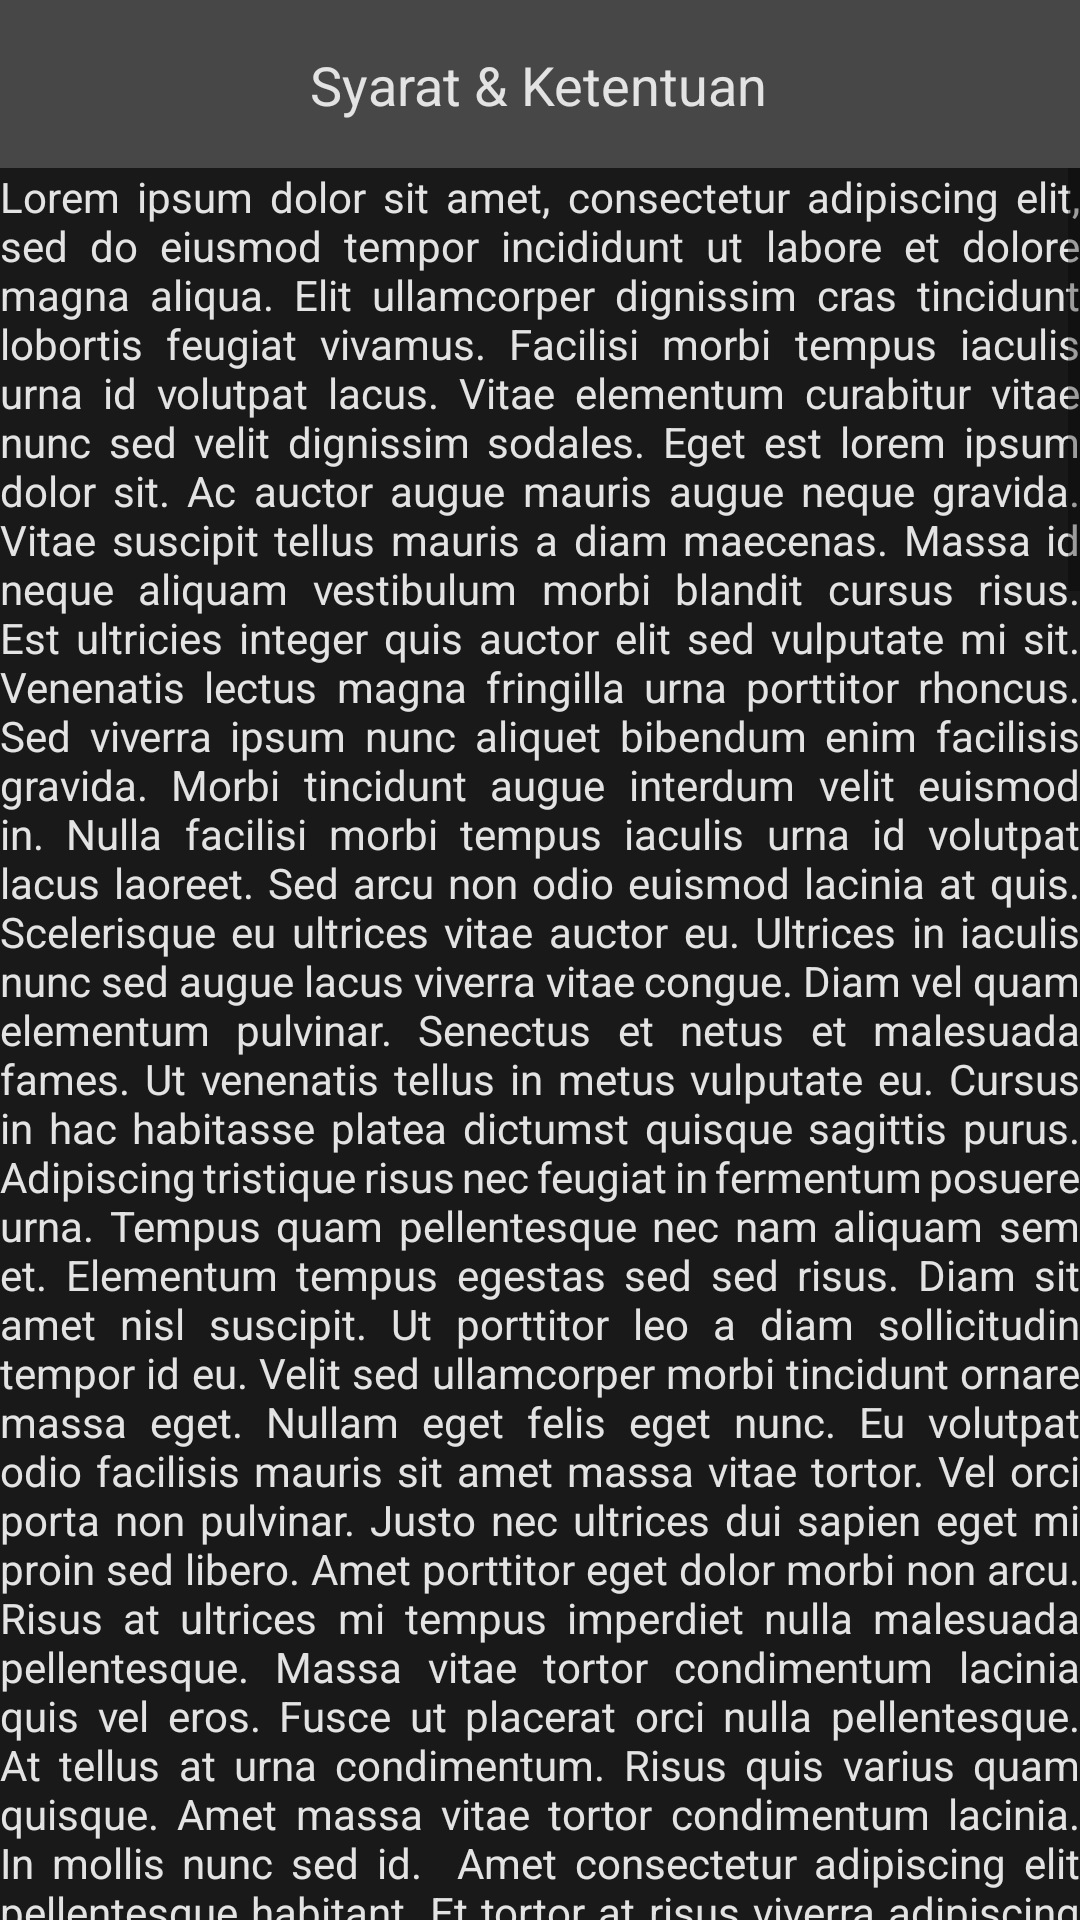

Android layout source for this screen:
<!-- AndroidManifest.xml: application theme Theme.TrainingApp -->
<!-- res/layout/activity_syarat.xml -->
<?xml version="1.0" encoding="utf-8"?>
<androidx.constraintlayout.widget.ConstraintLayout xmlns:android="http://schemas.android.com/apk/res/android"
    xmlns:app="http://schemas.android.com/apk/res-auto"
    xmlns:tools="http://schemas.android.com/tools"
    android:layout_width="match_parent"
    android:layout_height="match_parent"
    tools:context=".ui.syarat.SyaratActivity"
    android:background="@color/bg_dark">

    <androidx.constraintlayout.widget.ConstraintLayout
        android:id="@+id/constraintLayout"
        android:layout_width="match_parent"
        android:layout_height="?android:attr/actionBarSize"
        android:background="@color/gray"
        app:layout_constraintTop_toTopOf="parent">

        <ImageView
            android:id="@+id/syarat_back_button"
            android:layout_width="32dp"
            android:layout_height="32dp"
            android:src="@drawable/ic_baseline_arrow_back_24"
            app:layout_constraintBottom_toBottomOf="parent"
            app:layout_constraintEnd_toStartOf="@+id/textView"
            app:layout_constraintHorizontal_bias="0.15"
            app:layout_constraintStart_toStartOf="parent"
            app:layout_constraintTop_toTopOf="parent" />

        <TextView
            android:id="@+id/textView"
            android:layout_width="wrap_content"
            android:layout_height="wrap_content"
            android:text="Syarat &amp; Ketentuan"
            android:textColor="@color/white_smoke"
            android:textSize="18dp"
            app:layout_constraintBottom_toBottomOf="parent"
            app:layout_constraintEnd_toEndOf="parent"
            app:layout_constraintHorizontal_bias="0.498"
            app:layout_constraintStart_toStartOf="parent"
            app:layout_constraintTop_toTopOf="parent" />
    </androidx.constraintlayout.widget.ConstraintLayout>

    <ScrollView
        android:id="@+id/syarat_sv"
        android:layout_width="match_parent"
        android:layout_height="match_parent"
        android:layout_marginTop="?android:attr/actionBarSize"
        app:layout_constraintBottom_toTopOf="@+id/agree_btn"
        app:layout_constraintTop_toBottomOf="@+id/constraintLayout"
        tools:layout_editor_absoluteX="0dp" >
        <LinearLayout
            android:layout_width="match_parent"
            android:layout_height="match_parent">
            <TextView
                android:id="@+id/syarat_text"
                android:layout_width="wrap_content"
                android:layout_height="wrap_content"
                android:text="Lorem ipsum dolor sit amet, consectetur adipiscing elit, sed do eiusmod tempor incididunt ut labore et dolore magna aliqua. Elit ullamcorper dignissim cras tincidunt lobortis feugiat vivamus. Facilisi morbi tempus iaculis urna id volutpat lacus. Vitae elementum curabitur vitae nunc sed velit dignissim sodales. Eget est lorem ipsum dolor sit. Ac auctor augue mauris augue neque gravida. Vitae suscipit tellus mauris a diam maecenas. Massa id neque aliquam vestibulum morbi blandit cursus risus. Est ultricies integer quis auctor elit sed vulputate mi sit. Venenatis lectus magna fringilla urna porttitor rhoncus. Sed viverra ipsum nunc aliquet bibendum enim facilisis gravida. Morbi tincidunt augue interdum velit euismod in. Nulla facilisi morbi tempus iaculis urna id volutpat lacus laoreet. Sed arcu non odio euismod lacinia at quis. Scelerisque eu ultrices vitae auctor eu. Ultrices in iaculis nunc sed augue lacus viverra vitae congue. Diam vel quam elementum pulvinar. Senectus et netus et malesuada fames. Ut venenatis tellus in metus vulputate eu. Cursus in hac habitasse platea dictumst quisque sagittis purus.

Adipiscing tristique risus nec feugiat in fermentum posuere urna. Tempus quam pellentesque nec nam aliquam sem et. Elementum tempus egestas sed sed risus. Diam sit amet nisl suscipit. Ut porttitor leo a diam sollicitudin tempor id eu. Velit sed ullamcorper morbi tincidunt ornare massa eget. Nullam eget felis eget nunc. Eu volutpat odio facilisis mauris sit amet massa vitae tortor. Vel orci porta non pulvinar. Justo nec ultrices dui sapien eget mi proin sed libero. Amet porttitor eget dolor morbi non arcu. Risus at ultrices mi tempus imperdiet nulla malesuada pellentesque. Massa vitae tortor condimentum lacinia quis vel eros. Fusce ut placerat orci nulla pellentesque. At tellus at urna condimentum. Risus quis varius quam quisque. Amet massa vitae tortor condimentum lacinia. In mollis nunc sed id.

Amet consectetur adipiscing elit pellentesque habitant. Et tortor at risus viverra adipiscing at in tellus integer. Platea dictumst vestibulum rhoncus est pellentesque elit ullamcorper dignissim cras. A lacus vestibulum sed arcu non odio euismod. Scelerisque felis imperdiet proin fermentum leo. Lectus arcu bibendum at varius vel pharetra. Neque aliquam vestibulum morbi blandit cursus risus. Aliquam etiam erat velit scelerisque. Convallis convallis tellus id interdum velit laoreet. Porttitor massa id neque aliquam vestibulum morbi blandit. Pharetra pharetra massa massa ultricies mi. Nulla posuere sollicitudin aliquam ultrices. Purus viverra accumsan in nisl nisi scelerisque eu ultrices. Iaculis at erat pellentesque adipiscing. Lacus luctus accumsan tortor posuere. Cursus euismod quis viverra nibh cras.

Faucibus purus in massa tempor nec feugiat. In tellus integer feugiat scelerisque varius morbi enim nunc. Hendrerit dolor magna eget est lorem ipsum dolor. Donec ac odio tempor orci. Sociis natoque penatibus et magnis dis parturient montes. Praesent tristique magna sit amet purus gravida quis blandit turpis. Elementum nisi quis eleifend quam adipiscing. Massa massa ultricies mi quis hendrerit dolor. Vel turpis nunc eget lorem dolor sed viverra. Montes nascetur ridiculus mus mauris vitae ultricies leo integer malesuada. Augue interdum velit euismod in pellentesque massa placerat duis ultricies. Dictum varius duis at consectetur lorem donec massa sapien faucibus. Scelerisque varius morbi enim nunc faucibus a pellentesque sit amet. Eu non diam phasellus vestibulum lorem sed. Ornare arcu odio ut sem nulla pharetra diam sit. Bibendum enim facilisis gravida neque convallis a cras. Pretium nibh ipsum consequat nisl. Risus at ultrices mi tempus imperdiet nulla malesuada pellentesque elit. Ultricies mi quis hendrerit dolor magna eget est lorem ipsum.

Id aliquet lectus proin nibh nisl condimentum. Ut tellus elementum sagittis vitae et leo. Ut consequat semper viverra nam libero justo laoreet sit amet. Ultricies mi quis hendrerit dolor magna eget. Morbi quis commodo odio aenean sed adipiscing diam donec. Volutpat consequat mauris nunc congue nisi. Amet consectetur adipiscing elit ut. Nulla pellentesque dignissim enim sit. Gravida dictum fusce ut placerat orci nulla pellentesque. Etiam sit amet nisl purus in mollis. Velit aliquet sagittis id consectetur purus ut faucibus. Massa sapien faucibus et molestie ac feugiat sed. At ultrices mi tempus imperdiet nulla malesuada. Vestibulum mattis ullamcorper velit sed ullamcorper morbi. Sagittis nisl rhoncus mattis rhoncus urna neque viverra justo. Magna eget est lorem ipsum dolor sit amet consectetur adipiscing.

Aliquam vestibulum morbi blandit cursus risus at ultrices. Vestibulum lectus mauris ultrices eros in cursus turpis massa tincidunt. Nisl rhoncus mattis rhoncus urna neque viverra justo nec. Mi sit amet mauris commodo quis imperdiet massa tincidunt nunc. Massa tincidunt dui ut ornare lectus sit amet est. Sed tempus urna et pharetra pharetra massa massa. Facilisi morbi tempus iaculis urna id volutpat lacus. Porta non pulvinar neque laoreet suspendisse interdum consectetur. Maecenas volutpat blandit aliquam etiam erat velit scelerisque in dictum. Viverra aliquet eget sit amet tellus cras adipiscing enim eu. Vel pretium lectus quam id leo in vitae. Ultricies leo integer malesuada nunc vel risus commodo. Aliquam nulla facilisi cras fermentum. Venenatis a condimentum vitae sapien pellentesque habitant. Vestibulum morbi blandit cursus risus at ultrices mi tempus imperdiet. Sed faucibus turpis in eu mi. Vel pharetra vel turpis nunc eget lorem dolor.

Rhoncus aenean vel elit scelerisque mauris. Sed id semper risus in hendrerit. Nunc id cursus metus aliquam eleifend mi in. Sit amet est placerat in. Metus aliquam eleifend mi in nulla posuere. Odio aenean sed adipiscing diam donec adipiscing tristique risus nec. Augue neque gravida in fermentum et sollicitudin. Vulputate odio ut enim blandit volutpat. Convallis aenean et tortor at. Sociis natoque penatibus et magnis dis parturient montes nascetur. Accumsan in nisl nisi scelerisque eu ultrices vitae auctor. Cursus metus aliquam eleifend mi in nulla posuere sollicitudin. Rhoncus dolor purus non enim. Lacinia quis vel eros donec. Nec ullamcorper sit amet risus nullam eget felis. Lorem ipsum dolor sit amet. Scelerisque felis imperdiet proin fermentum leo vel.

Dictumst vestibulum rhoncus est pellentesque. Rhoncus aenean vel elit scelerisque mauris pellentesque pulvinar pellentesque habitant. Interdum velit laoreet id donec ultrices tincidunt arcu. Sapien pellentesque habitant morbi tristique senectus et netus. Faucibus a pellentesque sit amet porttitor eget dolor morbi. Nam aliquam sem et tortor consequat id. Diam volutpat commodo sed egestas egestas fringilla phasellus. Enim tortor at auctor urna nunc id. Nibh sit amet commodo nulla facilisi. Dui vivamus arcu felis bibendum ut tristique. Ac feugiat sed lectus vestibulum mattis ullamcorper. Dolor purus non enim praesent elementum facilisis leo vel fringilla. Vestibulum lorem sed risus ultricies tristique nulla aliquet. Ipsum consequat nisl vel pretium lectus quam id. Odio euismod lacinia at quis risus sed. Imperdiet massa tincidunt nunc pulvinar sapien et ligula ullamcorper.

Et egestas quis ipsum suspendisse ultrices gravida dictum fusce. Nunc mattis enim ut tellus. At erat pellentesque adipiscing commodo elit at imperdiet. Porttitor eget dolor morbi non arcu risus quis varius. Ut diam quam nulla porttitor massa id neque. Dolor purus non enim praesent elementum. Fames ac turpis egestas sed tempus urna et pharetra. Quis varius quam quisque id diam vel quam elementum. Tellus integer feugiat scelerisque varius morbi enim nunc faucibus. Rhoncus mattis rhoncus urna neque viverra justo. Eget duis at tellus at.

Elementum tempus egestas sed sed. Magnis dis parturient montes nascetur ridiculus mus. Gravida cum sociis natoque penatibus. Libero justo laoreet sit amet cursus sit amet. Eget mauris pharetra et ultrices neque. Sit amet venenatis urna cursus eget nunc. Dolor purus non enim praesent elementum. Dignissim enim sit amet venenatis urna cursus. Vitae congue eu consequat ac felis. Ipsum suspendisse ultrices gravida dictum fusce. Faucibus interdum posuere lorem ipsum dolor sit amet consectetur."
                android:textColor="@color/white_smoke"
                android:justificationMode="inter_word"/>
        </LinearLayout>
    </ScrollView>
    <androidx.appcompat.widget.AppCompatButton
        android:id="@+id/agree_btn"
        android:layout_width="match_parent"
        android:layout_height="wrap_content"
        android:background="@drawable/btn_design"
        app:layout_constraintBottom_toBottomOf="parent"
        android:text="Saya Setuju"
        android:textColor="@color/white_smoke"
        android:textAllCaps="false"
        tools:layout_editor_absoluteX="0dp"
        android:visibility="gone"/>
</androidx.constraintlayout.widget.ConstraintLayout>
<!-- resources referenced by this layout -->
<resources>
  <color name="bg_dark">#191919</color>
  <color name="gray">#474747</color>
  <color name="white_smoke">#E3E3E3</color>
  <style name="Theme.TrainingApp" parent="Theme.MaterialComponents.DayNight.DarkActionBar">
          
          <item name="colorPrimary">@color/purple_200</item>
          <item name="colorPrimaryVariant">@color/purple_700</item>
          <item name="colorOnPrimary">@color/black</item>
          
          <item name="colorSecondary">@color/teal_200</item>
          <item name="colorSecondaryVariant">@color/teal_200</item>
          <item name="colorOnSecondary">@color/black</item>
          
          <item name="android:statusBarColor">?attr/colorPrimaryVariant</item>
          
      </style>
  <color name="purple_200">#FFBB86FC</color>
  <color name="purple_700">#FF3700B3</color>
  <color name="black">#FF000000</color>
  <color name="teal_200">#FF03DAC5</color>
</resources>
